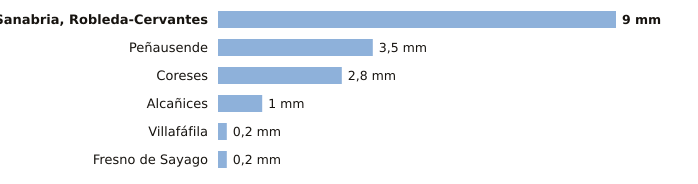

The file beside this chart, header and first rows:
estacion, provincia, indicativo, mm_6_dias_anteriores, mm_hoy, mm_7_dias, horas_de_hoy
Sanabria, Robleda-Cervantes, Zamora, 2766E, 9.0, 0.0, 9.0, 2
Peñausende, Zamora, 2882D, 3.5, 0.0, 3.5, 2
Coreses, Zamora, 2565, 2.8, 0.0, 2.8, 2
Alcañices, Zamora, 2966D, 1.0, 0.0, 1.0, 1
Villafáfila, Zamora, 2611D, 0.2, 0.0, 0.2, 1
Fresno de Sayago, Zamora, 2885K, 0.2, 0.0, 0.2, 1
